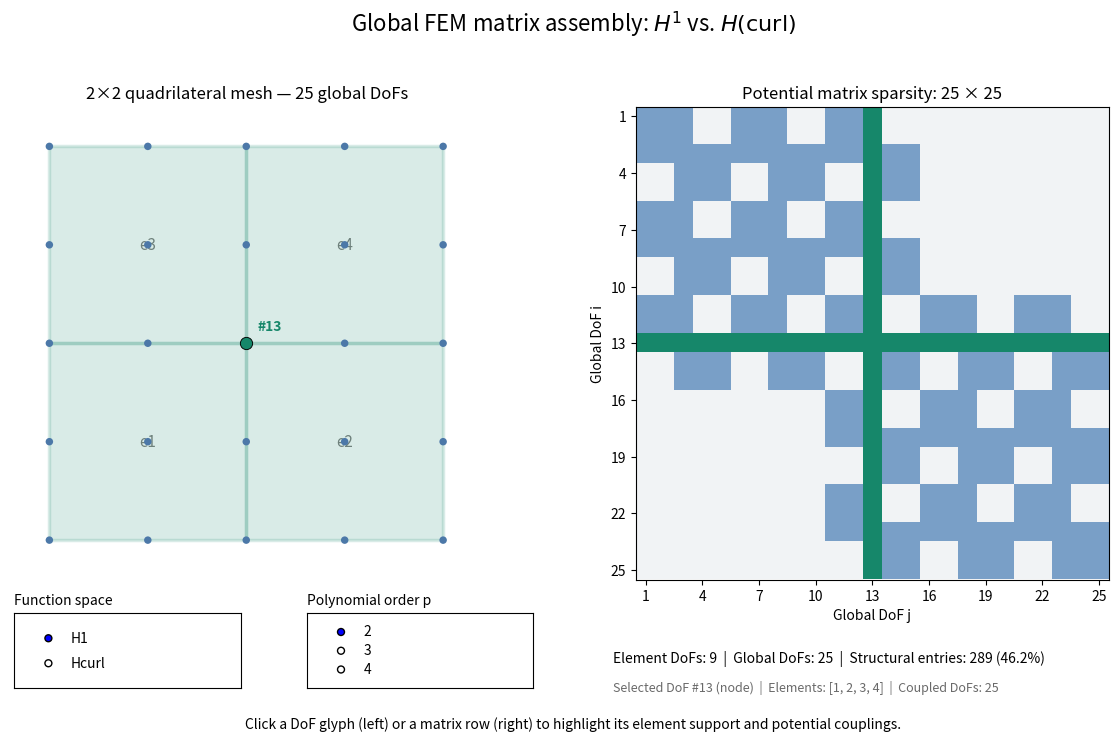

Generate this figure with matplotlib:
"""Interactive FEM assembly explorer: H1 versus H(curl), p=2,3,4.

pip install numpy matplotlib
python fem_assembly_hp_hcurl.py

Two-by-two conforming quadrilateral mesh. H1 uses tensor-product Q_p Lagrange
nodal DoFs. H(curl) uses first-family Nedelec tensor-product spaces
Q_(p-1,p) x Q_(p,p-1). Edge DoFs are shared, while interior DoFs are local.
We show *structural* coupling (two DoFs belonging to the same element), not
numerically evaluated Maxwell stiffness/mass entries. Coordinates/arrows for
H(curl) DoFs are representative glyphs, NOT nodal field values.
"""
import numpy as np
import matplotlib.pyplot as plt
from matplotlib.patches import Rectangle
from matplotlib.widgets import RadioButtons
from matplotlib.colors import ListedColormap

COLORS = {'edge':'#3182bd', 'interior_x':'#b07d27', 'interior_y':'#a24d8e',
          'node':'#4c78a8', 'active':'#16876a'}


def build(p, space):
    pos, kinds, directions, element_dofs = [], [], [], []
    def add(x,y,kind,vec=None):
        pos.append((x,y)); kinds.append(kind); directions.append(vec)
        return len(pos)-1
    if space=='H1':
        # Each node is a true shared global Q_p nodal DoF.
        ids={}
        for j in range(2*p+1):
            for i in range(2*p+1):
                ids[i,j] = add(i/p,j/p,'node')
        for ey in range(2):
            for ex in range(2):
                element_dofs.append([ids[ex*p+i,ey*p+j]
                                    for j in range(p+1) for i in range(p+1)])
    else:
        # H(curl) first-family on quads: tangential edge moments (p/edge),
        # interior x-directed moments p(p-1) and y-directed p(p-1).
        h, v = {}, {}
        for row in range(3):
            for col in range(2):
                for k in range(p):
                    h[col,row,k] = add(col+(k+.5)/p,row,'edge',(1,0))
        for row in range(2):
            for col in range(3):
                for k in range(p):
                    v[col,row,k] = add(col,row+(k+.5)/p,'edge',(0,1))
        for ey in range(2):
            for ex in range(2):
                dofs=[]
                for k in range(p):
                    dofs.extend((h[ex,ey,k], h[ex,ey+1,k],
                                 v[ex,ey,k], v[ex+1,ey,k]))
                # Representative positions for element-interior DOF functionals.
                # x component: p along x, p-1 along y; vice versa for y.
                for j in range(1,p):
                    for i in range(p):
                        dofs.append(add(ex+(i+.5)/p,ey+j/p,
                                        'interior_x',(1,0)))
                for j in range(p):
                    for i in range(1,p):
                        dofs.append(add(ex+i/p,ey+(j+.5)/p,
                                        'interior_y',(0,1)))
                element_dofs.append(dofs)
    n=len(pos)
    pattern=np.zeros((n,n),dtype=bool)
    for dofs in element_dofs:
        ix=np.asarray(dofs)
        pattern[np.ix_(ix,ix)] = True
    return np.asarray(pos),kinds,directions,element_dofs,pattern


fig=plt.figure(figsize=(13.3,7.5))
fig.suptitle('Global FEM matrix assembly: $H^1$ vs. $H(\\mathrm{curl})$',fontsize=16)
ax_mesh=fig.add_axes([.05,.22,.41,.63])
ax_mat=fig.add_axes([.52,.22,.41,.63])
ax_space=fig.add_axes([.08,.075,.17,.10])
ax_p=fig.add_axes([.30,.075,.17,.10])
space_radio=RadioButtons(ax_space,['H1','Hcurl'],active=0)
p_radio=RadioButtons(ax_p,['2','3','4'],active=0)
ax_space.set_title('Function space',fontsize=10,loc='left')
ax_p.set_title('Polynomial order p',fontsize=10,loc='left')
info=fig.text(.53,.115,'',fontsize=10,va='center')
info2=fig.text(.53,.076,'',fontsize=9,color='dimgray',va='center')
fig.text(.5,.022,'Click a DoF glyph (left) or a matrix row (right) to highlight its element support and potential couplings.',
         ha='center',fontsize=10)
state={'space':'H1','p':2,'selected':None}
data={}


def redraw():
    p=state['p']; space=state['space']; sel=state['selected']
    pos,kinds,dirs,elems,pat=build(p,space)
    data.update(pos=pos,kinds=kinds,dirs=dirs,elems=elems,pat=pat)
    n=len(pos)
    if sel is None or sel>=n:
        sel=next((i for i,(x,y) in enumerate(pos) if .7<=x<=1.3 and .7<=y<=1.3),0)
        state['selected']=sel
    memberships=[i+1 for i,dofs in enumerate(elems) if sel in dofs]
    coupled=pat[sel]
    ax_mesh.clear(); ax_mat.clear()
    for e,(ex,ey) in enumerate([(0,0),(1,0),(0,1),(1,1)]):
        active=(e+1) in memberships
        ax_mesh.add_patch(Rectangle((ex,ey),1,1,
                          facecolor='#16876a' if active else '#6688aa',
                          alpha=.16 if active else .055,
                          edgecolor='#16876a' if active else '#555555',
                          linewidth=2.5 if active else 1.1))
        ax_mesh.text(ex+.5,ey+.5,f'e{e+1}',color='#555555',alpha=.75,
                     fontsize=11,ha='center',va='center',zorder=0)
    # plot small DoF glyphs in global number order; draw directional arrows
    for k,((x,y),kind,vec) in enumerate(zip(pos,kinds,dirs)):
        is_sel=k==sel; clr=COLORS['active'] if is_sel else COLORS[kind]
        alpha=1 if is_sel or coupled[k] else .30
        ax_mesh.scatter([x],[y],s=78 if is_sel else (29 if space=='H1' else 19),
                        color=clr,alpha=alpha,zorder=3,
                        edgecolors='black' if is_sel else 'none',linewidths=.65)
        if vec is not None:
            dx,dy=np.asarray(vec)*(.11 if is_sel else .075)
            ax_mesh.arrow(x-dx/2,y-dy/2,dx,dy,head_width=.026,
                          head_length=.027,length_includes_head=True,
                          color=clr,alpha=alpha,zorder=4)
    x,y=pos[sel]
    ax_mesh.annotate(f'#{sel+1}',(x,y),xytext=(8,9),textcoords='offset points',
                     fontsize=10,fontweight='bold',color=COLORS['active'])
    ax_mesh.set_xlim(-.20,2.21);ax_mesh.set_ylim(-.20,2.20)
    ax_mesh.set_aspect('equal');ax_mesh.axis('off')
    ax_mesh.set_title(f'2×2 quadrilateral mesh — {n} global DoFs',fontsize=12)
    # 0 structural zero, 1 possible coupling, 2 highlighted selected row/col
    pic=pat.astype(np.uint8)
    pic[sel,coupled]=2
    pic[coupled,sel]=2
    ax_mat.imshow(pic,interpolation='nearest',origin='upper',aspect='equal',
                  cmap=ListedColormap(['#f1f3f5','#799fc7','#16876a']),vmin=0,vmax=2)
    ticks=np.unique(np.linspace(0,n-1,min(n,9),dtype=int))
    ax_mat.set_xticks(ticks,labels=[str(t+1) for t in ticks])
    ax_mat.set_yticks(ticks,labels=[str(t+1) for t in ticks])
    ax_mat.set_xlabel('Global DoF j');ax_mat.set_ylabel('Global DoF i')
    ax_mat.set_title(f'Potential matrix sparsity: {n} × {n}',fontsize=12)
    local=(p+1)**2 if space=='H1' else 2*p*(p+1)
    nnz=int(pat.sum())
    info.set_text(f'Element DoFs: {local}  |  Global DoFs: {n}  |  Structural entries: {nnz:,} ({100*nnz/n**2:.1f}%)')
    info2.set_text(f'Selected DoF #{sel+1} ({kinds[sel]})  |  Elements: {memberships}  |  Coupled DoFs: {int(coupled.sum())}')
    fig.canvas.draw_idle()


def change_space(label):
    state['space']='H1' if label=='H1' else 'Hcurl'
    state['selected']=None
    redraw()

def change_p(label):
    state['p']=int(label)
    state['selected']=None
    redraw()

def on_click(event):
    pos=data['pos'];n=len(pos)
    if event.inaxes is ax_mesh and event.xdata is not None:
        d2=np.sum((pos-np.array([event.xdata,event.ydata]))**2,axis=1)
        j=int(np.argmin(d2))
        if d2[j] <= .012:
            state['selected']=j;redraw()
    elif event.inaxes is ax_mat and event.ydata is not None:
        j=int(np.floor(event.ydata+.5))
        if 0<=j<n:
            state['selected']=j;redraw()

space_radio.on_clicked(change_space)
p_radio.on_clicked(change_p)
fig.canvas.mpl_connect('button_press_event',on_click)
redraw()
plt.show()
